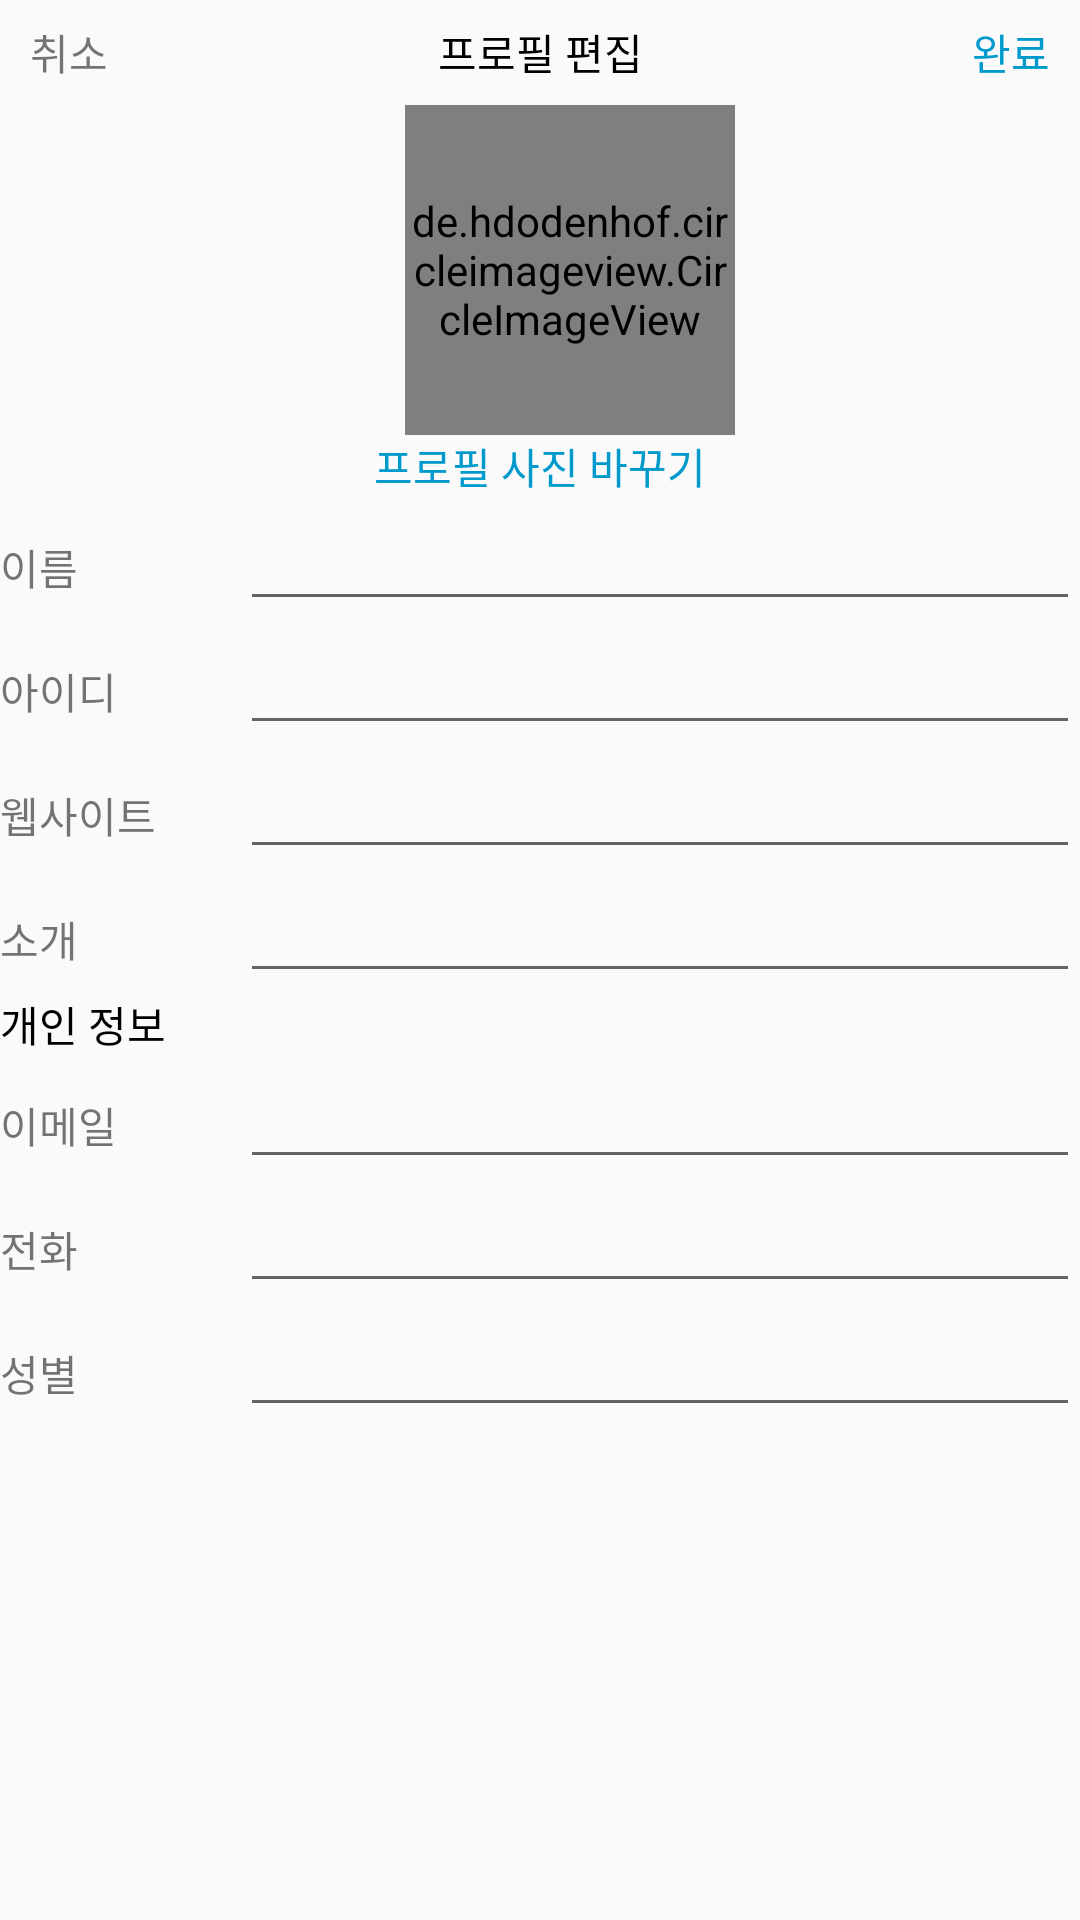

Reconstruct the res/layout file that produces this screen, plus the resources it refers to.
<!-- AndroidManifest.xml: application theme AppTheme -->
<!-- res/layout/activity_change_profile.xml -->
<?xml version="1.0" encoding="utf-8"?>
<LinearLayout xmlns:android="http://schemas.android.com/apk/res/android"
    xmlns:app="http://schemas.android.com/apk/res-auto"
    xmlns:tools="http://schemas.android.com/tools"
    android:layout_width="match_parent"
    android:layout_height="match_parent"
    android:orientation="vertical"
    tools:context=".profile.ChangeProfileActivity">

    <LinearLayout
        android:layout_width="match_parent"
        android:layout_height="35dp"
        android:orientation="horizontal">

        <TextView
            android:id="@+id/textViewCancel"
            android:layout_width="wrap_content"
            android:layout_height="match_parent"
            android:layout_marginLeft="10dp"
            android:layout_marginRight="10dp"
            android:gravity="center"
            android:text="취소" />

        <TextView
            android:id="@+id/textView12"
            android:layout_width="wrap_content"
            android:layout_height="match_parent"
            android:layout_weight="1"
            android:gravity="center"
            android:text="프로필 편집"
            android:textColor="@android:color/black" />

        <TextView
            android:id="@+id/textViewOK"
            android:layout_width="wrap_content"
            android:layout_height="match_parent"
            android:layout_marginLeft="10dp"
            android:layout_marginRight="10dp"
            android:gravity="center"
            android:text="완료"
            android:textColor="@android:color/holo_blue_dark" />
    </LinearLayout>

    <de.hdodenhof.circleimageview.CircleImageView xmlns:app="http://schemas.android.com/apk/res-auto"
        android:id="@+id/CircleImageView"
        android:layout_width="110dp"

        android:layout_height="110dp"
        android:layout_gravity="center"
        android:layout_marginLeft="10dp"
        android:background="@drawable/ic_stub" />

    <LinearLayout
        android:layout_width="match_parent"
        android:layout_height="wrap_content"
        android:gravity="center"
        android:orientation="vertical">

        <TextView
            android:id="@+id/textViewChangePhoto"
            android:layout_width="wrap_content"
            android:layout_height="wrap_content"
            android:gravity="center"
            android:text="프로필 사진 바꾸기"
            android:textColor="@android:color/holo_blue_dark" />
    </LinearLayout>


    <LinearLayout
        android:layout_width="match_parent"
        android:layout_height="wrap_content"
        android:orientation="horizontal">

        <TextView
            android:id="@+id/textView17"
            android:layout_width="80dp"
            android:layout_height="wrap_content"
            android:text="이름" />

        <EditText
            android:id="@+id/editText1"
            android:layout_width="wrap_content"
            android:layout_height="wrap_content"
            android:layout_weight="1"
            android:ems="10"
            android:inputType="textPersonName" />

    </LinearLayout>

    <LinearLayout
        android:layout_width="match_parent"
        android:layout_height="wrap_content"
        android:orientation="horizontal">

        <TextView
            android:id="@+id/textView18"
            android:layout_width="80dp"
            android:layout_height="wrap_content"
            android:text="아이디" />

        <EditText
            android:id="@+id/editText2"
            android:layout_width="wrap_content"
            android:layout_height="wrap_content"
            android:layout_weight="1"
            android:ems="10"
            android:inputType="textPersonName" />

    </LinearLayout>

    <LinearLayout
        android:layout_width="match_parent"
        android:layout_height="wrap_content"
        android:orientation="horizontal">

        <TextView
            android:id="@+id/textView24"
            android:layout_width="80dp"
            android:layout_height="wrap_content"
            android:text="웹사이트" />

        <EditText
            android:id="@+id/editText3"
            android:layout_width="wrap_content"
            android:layout_height="wrap_content"
            android:layout_weight="1"
            android:ems="10"
            android:inputType="textPostalAddress" />
    </LinearLayout>

    <LinearLayout
        android:layout_width="match_parent"
        android:layout_height="wrap_content"
        android:orientation="horizontal">

        <TextView
            android:id="@+id/textView25"
            android:layout_width="80dp"
            android:layout_height="wrap_content"
            android:text="소개" />

        <EditText
            android:id="@+id/editText4"
            android:layout_width="wrap_content"
            android:layout_height="wrap_content"
            android:layout_weight="1"
            android:ems="10"
            android:inputType="textPersonName" />
    </LinearLayout>


    <TextView
        android:id="@+id/textView16"
        android:layout_width="match_parent"
        android:layout_height="wrap_content"
        android:text="개인 정보"
        android:textColor="@android:color/black" />

    <LinearLayout
        android:layout_width="match_parent"
        android:layout_height="wrap_content"
        android:orientation="horizontal">

        <TextView
            android:id="@+id/textView26"
            android:layout_width="80dp"
            android:layout_height="wrap_content"
            android:text="이메일" />

        <EditText
            android:id="@+id/editText5"
            android:layout_width="wrap_content"
            android:layout_height="wrap_content"
            android:layout_weight="1"
            android:ems="10"
            android:inputType="textEmailAddress" />
    </LinearLayout>

    <LinearLayout
        android:layout_width="match_parent"
        android:layout_height="wrap_content"
        android:orientation="horizontal">

        <TextView
            android:id="@+id/textView27"
            android:layout_width="80dp"
            android:layout_height="wrap_content"
            android:text="전화" />

        <EditText
            android:id="@+id/editText6"
            android:layout_width="wrap_content"
            android:layout_height="wrap_content"
            android:layout_weight="1"
            android:ems="10"
            android:inputType="textPersonName" />
    </LinearLayout>

    <LinearLayout
        android:layout_width="match_parent"
        android:layout_height="wrap_content"
        android:orientation="horizontal">

        <TextView
            android:id="@+id/textView28"
            android:layout_width="80dp"
            android:layout_height="wrap_content"
            android:text="성별" />

        <EditText
            android:id="@+id/editText7"
            android:layout_width="wrap_content"
            android:layout_height="wrap_content"
            android:layout_weight="1"
            android:ems="10"
            android:inputType="textPersonName" />

    </LinearLayout>

</LinearLayout>
<!-- resources referenced by this layout -->
<resources>
  <style name="AppTheme" parent="Theme.AppCompat.Light.DarkActionBar">
          
          <item name="colorPrimary">@color/colorPrimary</item>
          <item name="colorPrimaryDark">@color/colorPrimaryDark</item>
          <item name="colorAccent">@color/colorAccent</item>
      </style>
  <color name="colorPrimary">#008577</color>
  <color name="colorPrimaryDark">#00574B</color>
  <color name="colorAccent">#D81B60</color>
</resources>
